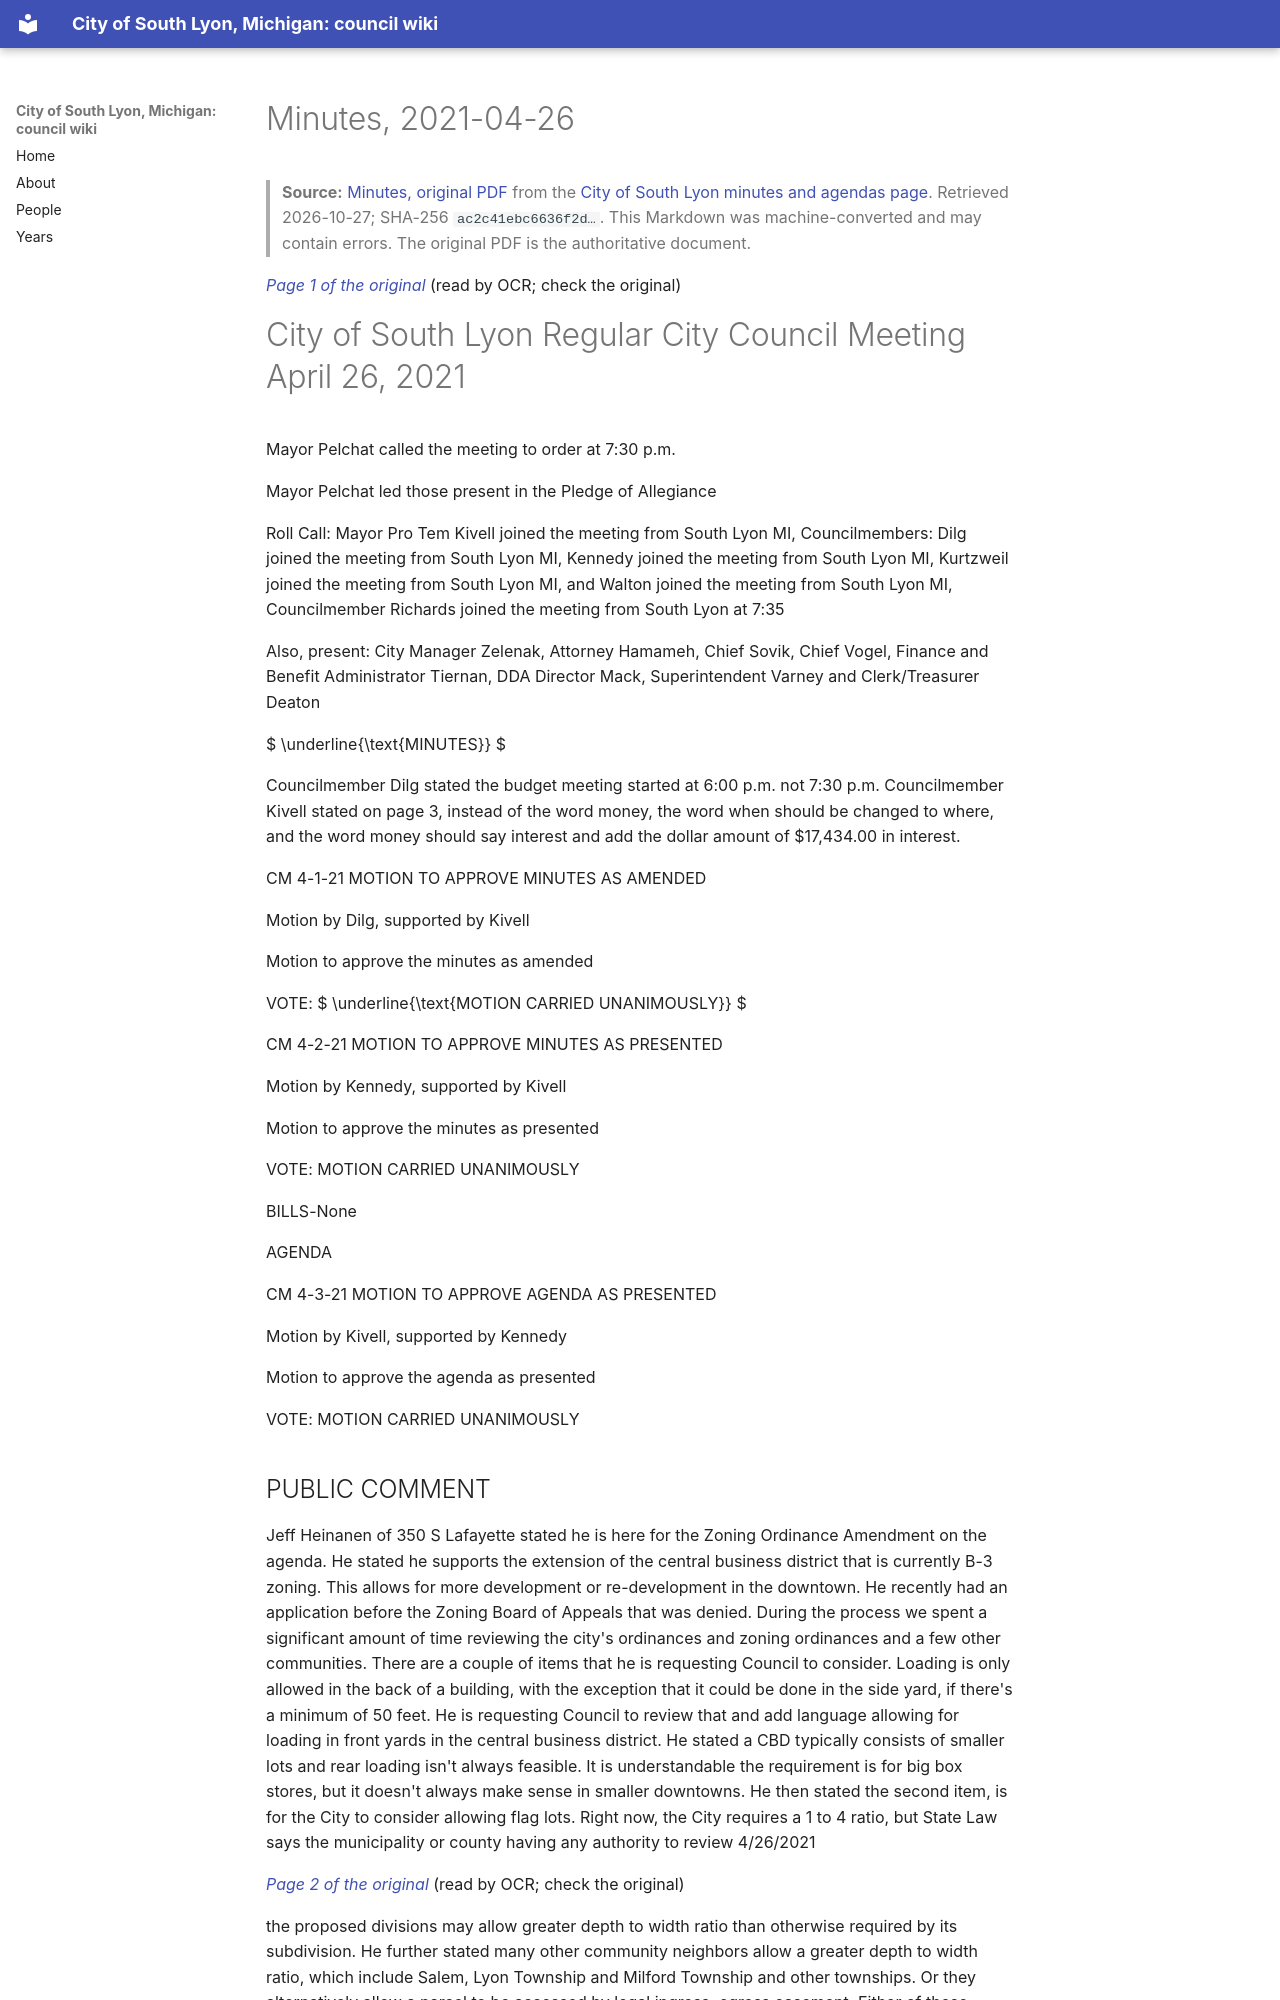

repository: RyanMathewson/city-of-south-lyon-mi-council-wiki · page: documents/2021/2021-04-26/minutes/index.html · generator: mkdocs

---
title: "Minutes, 2021-04-26"
meeting_date: "2021-04-26"
document: "minutes"
source_url: "https://www.southlyonmi.org/4-26-21%20CM%20approved.pdf?t=202108310733180"
source_listing: "https://www.southlyonmi.org/government/city_council/city_council_minutes_and_agendas.php"
source_sha256: "ac2c41ebc6636f2ddd5869955e0ecac7f18de91d143fde22d99bb815c5b14369"
source_bytes: 449881
retrieved: "2026-10-27"
pages: 8
ocr_pages: 8
converter: "pymupdf4llm 0.3.4 (text layers); PaddleOCR-VL-1.6-0.9B (scanned pages)"
---

# Minutes, 2021-04-26

> **Source:** [Minutes, original PDF](https://www.southlyonmi.org/4-26-21%20CM%20approved.pdf?t=202108310733180) from the [City of South Lyon minutes and agendas page](https://www.southlyonmi.org/government/city_council/city_council_minutes_and_agendas.php). Retrieved 2026-10-27; SHA-256 `ac2c41ebc6636f2d…`. This Markdown was machine-converted and may contain errors. The original PDF is the authoritative document.

<a id="p1"></a>
*[Page 1 of the original](https://www.southlyonmi.org/4-26-21%20CM%20approved.pdf?t=202108310733180#page=1)* (read by OCR; check the original)

# City of South Lyon Regular City Council Meeting April 26, 2021

Mayor Pelchat called the meeting to order at 7:30 p.m.

Mayor Pelchat led those present in the Pledge of Allegiance

Roll Call: Mayor Pro Tem Kivell joined the meeting from South Lyon MI, Councilmembers: Dilg joined the meeting from South Lyon MI, Kennedy joined the meeting from South Lyon MI, Kurtzweil joined the meeting from South Lyon MI, and Walton joined the meeting from South Lyon MI, Councilmember Richards joined the meeting from South Lyon at 7:35

Also, present: City Manager Zelenak, Attorney Hamameh, Chief Sovik, Chief Vogel, Finance and Benefit Administrator Tiernan, DDA Director Mack, Superintendent Varney and Clerk/Treasurer Deaton

 $ \underline{\text{MINUTES}} $

Councilmember Dilg stated the budget meeting started at 6:00 p.m. not 7:30 p.m. Councilmember Kivell stated on page 3, instead of the word money, the word when should be changed to where, and the word money should say interest and add the dollar amount of $17,434.00 in interest.

CM 4-1-21 MOTION TO APPROVE MINUTES AS AMENDED

Motion by Dilg, supported by Kivell

Motion to approve the minutes as amended

VOTE:  $ \underline{\text{MOTION CARRIED UNANIMOUSLY}} $

CM 4-2-21 MOTION TO APPROVE MINUTES AS PRESENTED

Motion by Kennedy, supported by Kivell

Motion to approve the minutes as presented

VOTE: MOTION CARRIED UNANIMOUSLY

BILLS-None

AGENDA

CM 4-3-21 MOTION TO APPROVE AGENDA AS PRESENTED

Motion by Kivell, supported by Kennedy

Motion to approve the agenda as presented

VOTE: MOTION CARRIED UNANIMOUSLY
